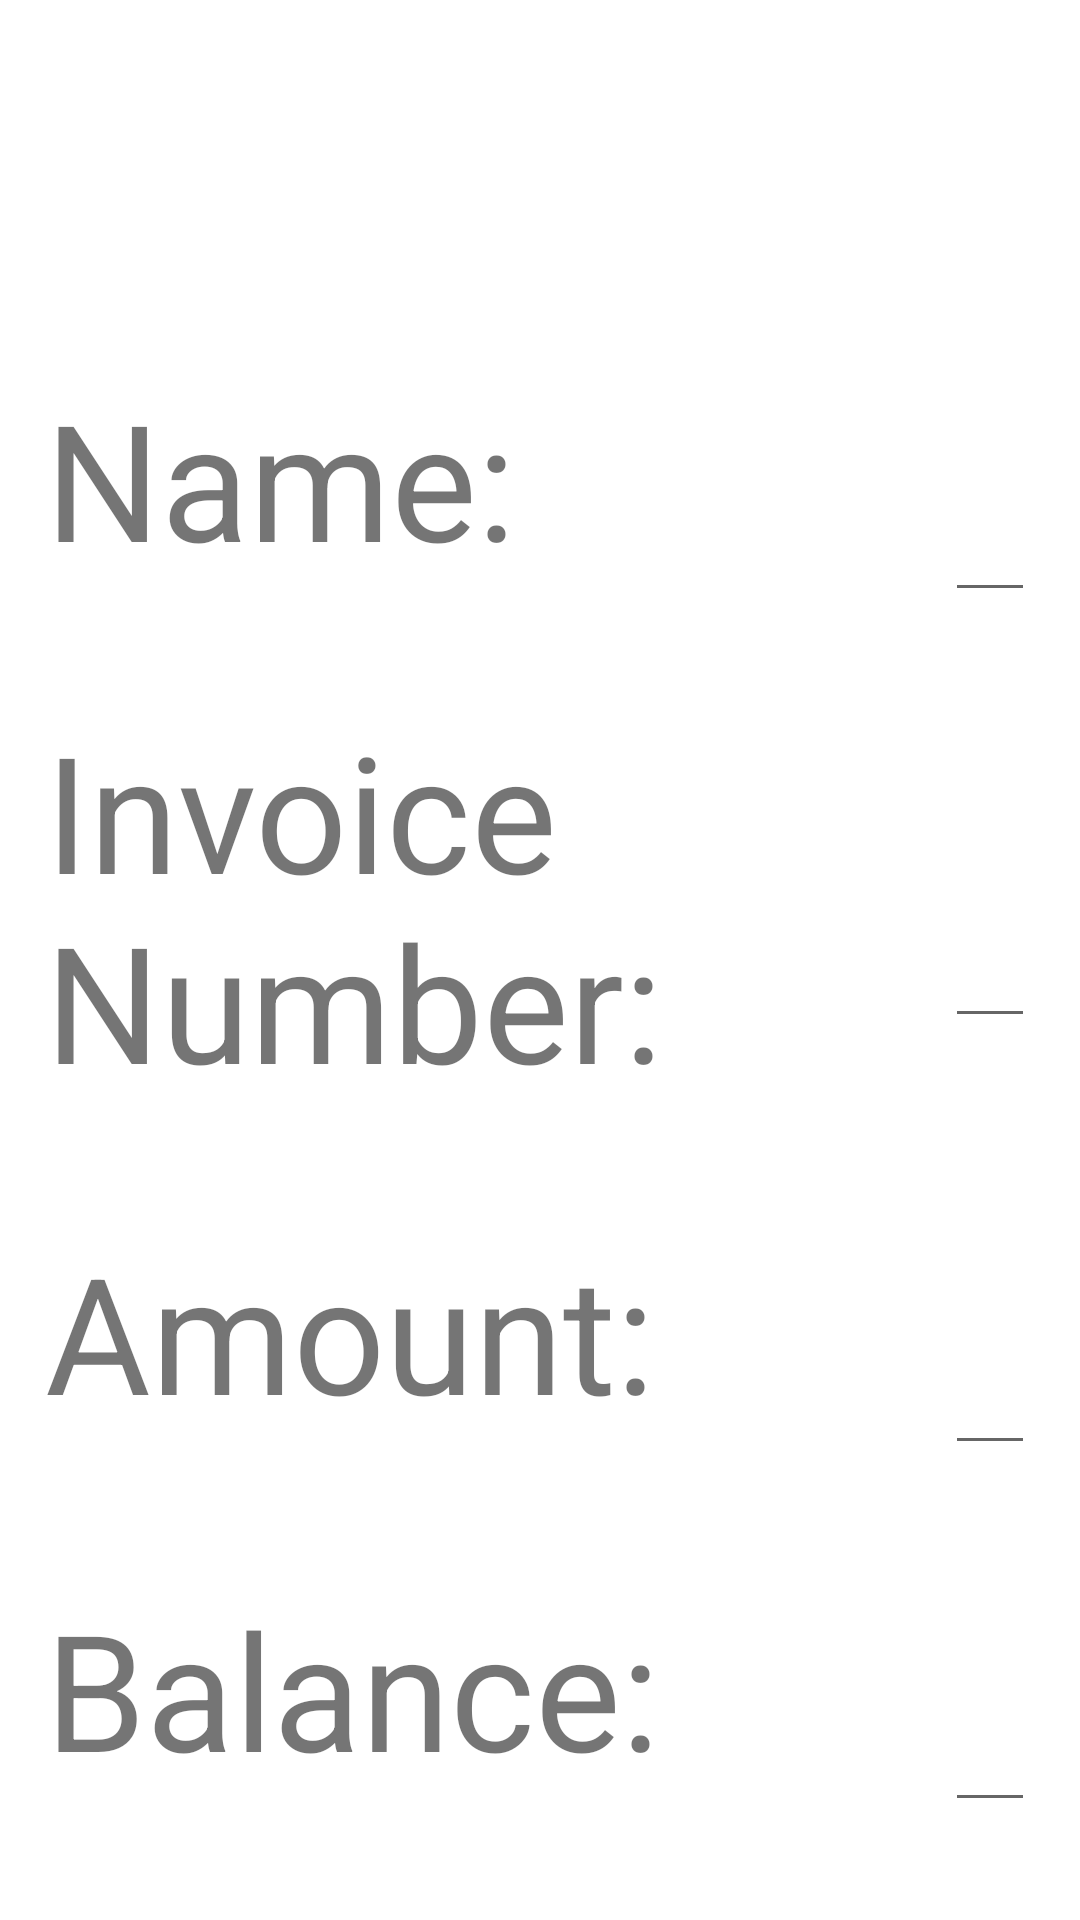

The Android layout XML behind this screen, and the referenced resources:
<!-- AndroidManifest.xml: application theme Theme.BenersonReceivables -->
<!-- res/layout/activity_new_customer.xml -->
<?xml version="1.0" encoding="utf-8"?>
<androidx.constraintlayout.widget.ConstraintLayout xmlns:android="http://schemas.android.com/apk/res/android"
    xmlns:app="http://schemas.android.com/apk/res-auto"
    xmlns:tools="http://schemas.android.com/tools"
    android:layout_width="match_parent"
    android:layout_height="match_parent"
    tools:context=".NewCustomer">

    <LinearLayout
        android:id="@+id/new_name_line"
        android:layout_width="match_parent"
        android:layout_height="wrap_content"
        android:layout_marginTop="100dp"
        android:orientation="horizontal"
        android:padding="15dp"
        app:layout_constraintTop_toTopOf="parent"
        tools:layout_editor_absoluteX="0dp">

        <TextView
            android:layout_width="300dp"
            android:layout_height="wrap_content"
            android:layout_gravity="center"
            android:text="Name:"
            android:textSize="54dp" />

        <EditText
            android:id="@+id/new_name_edit_text"
            android:layout_width="match_parent"
            android:layout_height="wrap_content"
            android:textSize="54dp" />
    </LinearLayout>

    <LinearLayout
        android:id="@+id/new_invoice_line"
        android:layout_width="match_parent"
        android:layout_height="wrap_content"
        android:padding="15dp"
        android:orientation="horizontal"
        app:layout_constraintTop_toBottomOf="@+id/new_name_line">

        <TextView
            android:layout_width="300dp"
            android:layout_height="wrap_content"
            android:layout_gravity="center"
            android:text="Invoice Number:"
            android:textSize="54dp" />

        <EditText
            android:id="@+id/new_invoice_edit_text"
            android:layout_width="match_parent"
            android:layout_height="wrap_content"
            android:layout_gravity="center"
            android:textSize="54dp" />
    </LinearLayout>

    <LinearLayout
        android:id="@+id/new_amount_line"
        android:layout_width="match_parent"
        android:layout_height="wrap_content"
        android:padding="15dp"
        android:orientation="horizontal"
        app:layout_constraintTop_toBottomOf="@+id/new_invoice_line">

        <TextView
            android:layout_width="300dp"
            android:layout_height="wrap_content"
            android:layout_gravity="center"
            android:text="Amount:"
            android:textSize="54dp" />

        <EditText
            android:id="@+id/new_amount_edit_text"
            android:layout_width="match_parent"
            android:layout_height="wrap_content"
            android:textSize="54dp" />
    </LinearLayout>

    <LinearLayout
        android:id="@+id/new_balance_line"
        android:layout_width="match_parent"
        android:layout_height="wrap_content"
        android:padding="15dp"
        android:orientation="horizontal"
        app:layout_constraintTop_toBottomOf="@id/new_amount_line">

        <TextView
            android:layout_width="300dp"
            android:layout_height="wrap_content"
            android:layout_gravity="center"
            android:text="Balance:"
            android:textSize="54dp" />

        <EditText
            android:id="@+id/new_balance_edit_text"
            android:layout_width="match_parent"
            android:layout_height="wrap_content"
            android:textSize="54dp" />
    </LinearLayout>

    <LinearLayout
        android:id="@+id/new_date_line"
        android:layout_width="match_parent"
        android:layout_height="wrap_content"
        android:padding="15dp"
        android:orientation="horizontal"
        app:layout_constraintTop_toBottomOf="@id/new_balance_line">

        <TextView
            android:layout_width="300dp"
            android:layout_height="wrap_content"
            android:layout_gravity="center"
            android:text="Date of Purchase:"
            android:textSize="54dp" />

        <EditText
            android:id="@+id/new_date_edit_text"
            android:layout_width="575dp"
            android:layout_height="wrap_content"
            android:layout_gravity="center"
            android:textSize="54dp" />
    </LinearLayout>

    <Button
        android:id="@+id/save"
        android:layout_width="wrap_content"
        android:layout_height="wrap_content"
        android:backgroundTint="@color/cardview_light_background"
        android:text="Save"
        android:textColor="@color/black"
        android:textSize="54dp"
        app:layout_constraintBottom_toTopOf="@id/back_to_main"
        app:layout_constraintLeft_toLeftOf="parent"
        app:layout_constraintRight_toRightOf="parent"
        app:layout_constraintTop_toBottomOf="@id/new_date_line"
        android:layout_marginTop="25dp"
        android:onClick="SaveNewDetails"/>

    <Button
        android:id="@+id/back_to_main"
        android:layout_width="wrap_content"
        android:layout_height="wrap_content"
        android:text="Back to Main"
        android:backgroundTint="@color/cardview_light_background"
        android:textColor="@color/black"
        android:textSize="54dp"
        app:layout_constraintTop_toBottomOf="@+id/save"
        app:layout_constraintLeft_toLeftOf="parent"
        app:layout_constraintRight_toRightOf="parent"
        android:layout_marginTop="25dp"
        android:onClick="BackToMain"/>

    <Button
        android:id="@+id/back_to_summ"
        android:layout_width="wrap_content"
        android:layout_height="wrap_content"
        android:text="Back to Summary"
        android:backgroundTint="@color/cardview_light_background"
        android:textColor="@color/black"
        android:textSize="54dp"
        app:layout_constraintTop_toBottomOf="@+id/back_to_main"
        app:layout_constraintLeft_toLeftOf="parent"
        app:layout_constraintRight_toRightOf="parent"
        android:layout_marginTop="25dp"
        android:onClick="BackToSumm"/>

</androidx.constraintlayout.widget.ConstraintLayout>
<!-- resources referenced by this layout -->
<resources>
  <style name="Theme.BenersonReceivables" parent="Theme.MaterialComponents.DayNight.DarkActionBar">
          
          <item name="colorPrimary">@color/purple_500</item>
          <item name="colorPrimaryVariant">@color/purple_700</item>
          <item name="colorOnPrimary">@color/white</item>
          
          <item name="colorSecondary">@color/teal_200</item>
          <item name="colorSecondaryVariant">@color/teal_700</item>
          <item name="colorOnSecondary">@color/black</item>
          
          <item name="android:statusBarColor" tools:targetApi="l">?attr/colorPrimaryVariant</item>
          
      </style>
  <!-- not gathered from this repository: default colours our renderer supplied (Android Studio template values) -->
  <color name="purple_500">#FF6200EE</color>
  <color name="purple_700">#FF3700B3</color>
  <color name="teal_200">#FF03DAC5</color>
  <color name="teal_700">#FF018786</color>
  <color name="black">#FF000000</color>
  <color name="white">#FFFFFFFF</color>
</resources>
